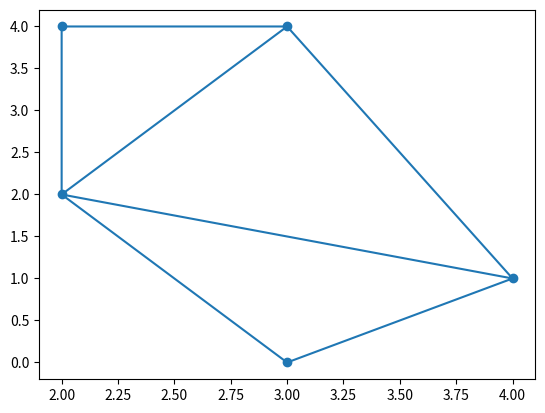

Here is the Python script that generated this plot:
#%%
# Create a triangulation from following points
import numpy as np
from scipy.spatial import Delaunay
import matplotlib.pyplot as plt

points = np.array([
  [2, 4],
  [3, 4],
  [3, 0],
  [2, 2],
  [4, 1]
])
# The simplices property creates a generalization of the triangle notation.
simplices = Delaunay(points).simplices

plt.triplot(points[:, 0], points[:, 1], simplices)
plt.scatter(points[:, 0], points[:, 1])

plt.show()
# %%
